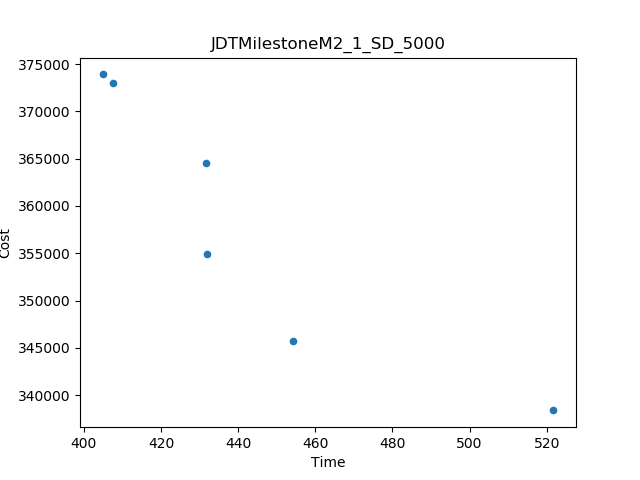

Data behind this chart, as committed beside it:
Time, Cost
404.9, 373901
521.8, 338387
454.1, 345691
431.9, 354965
431.8, 364581
407.6, 373042
